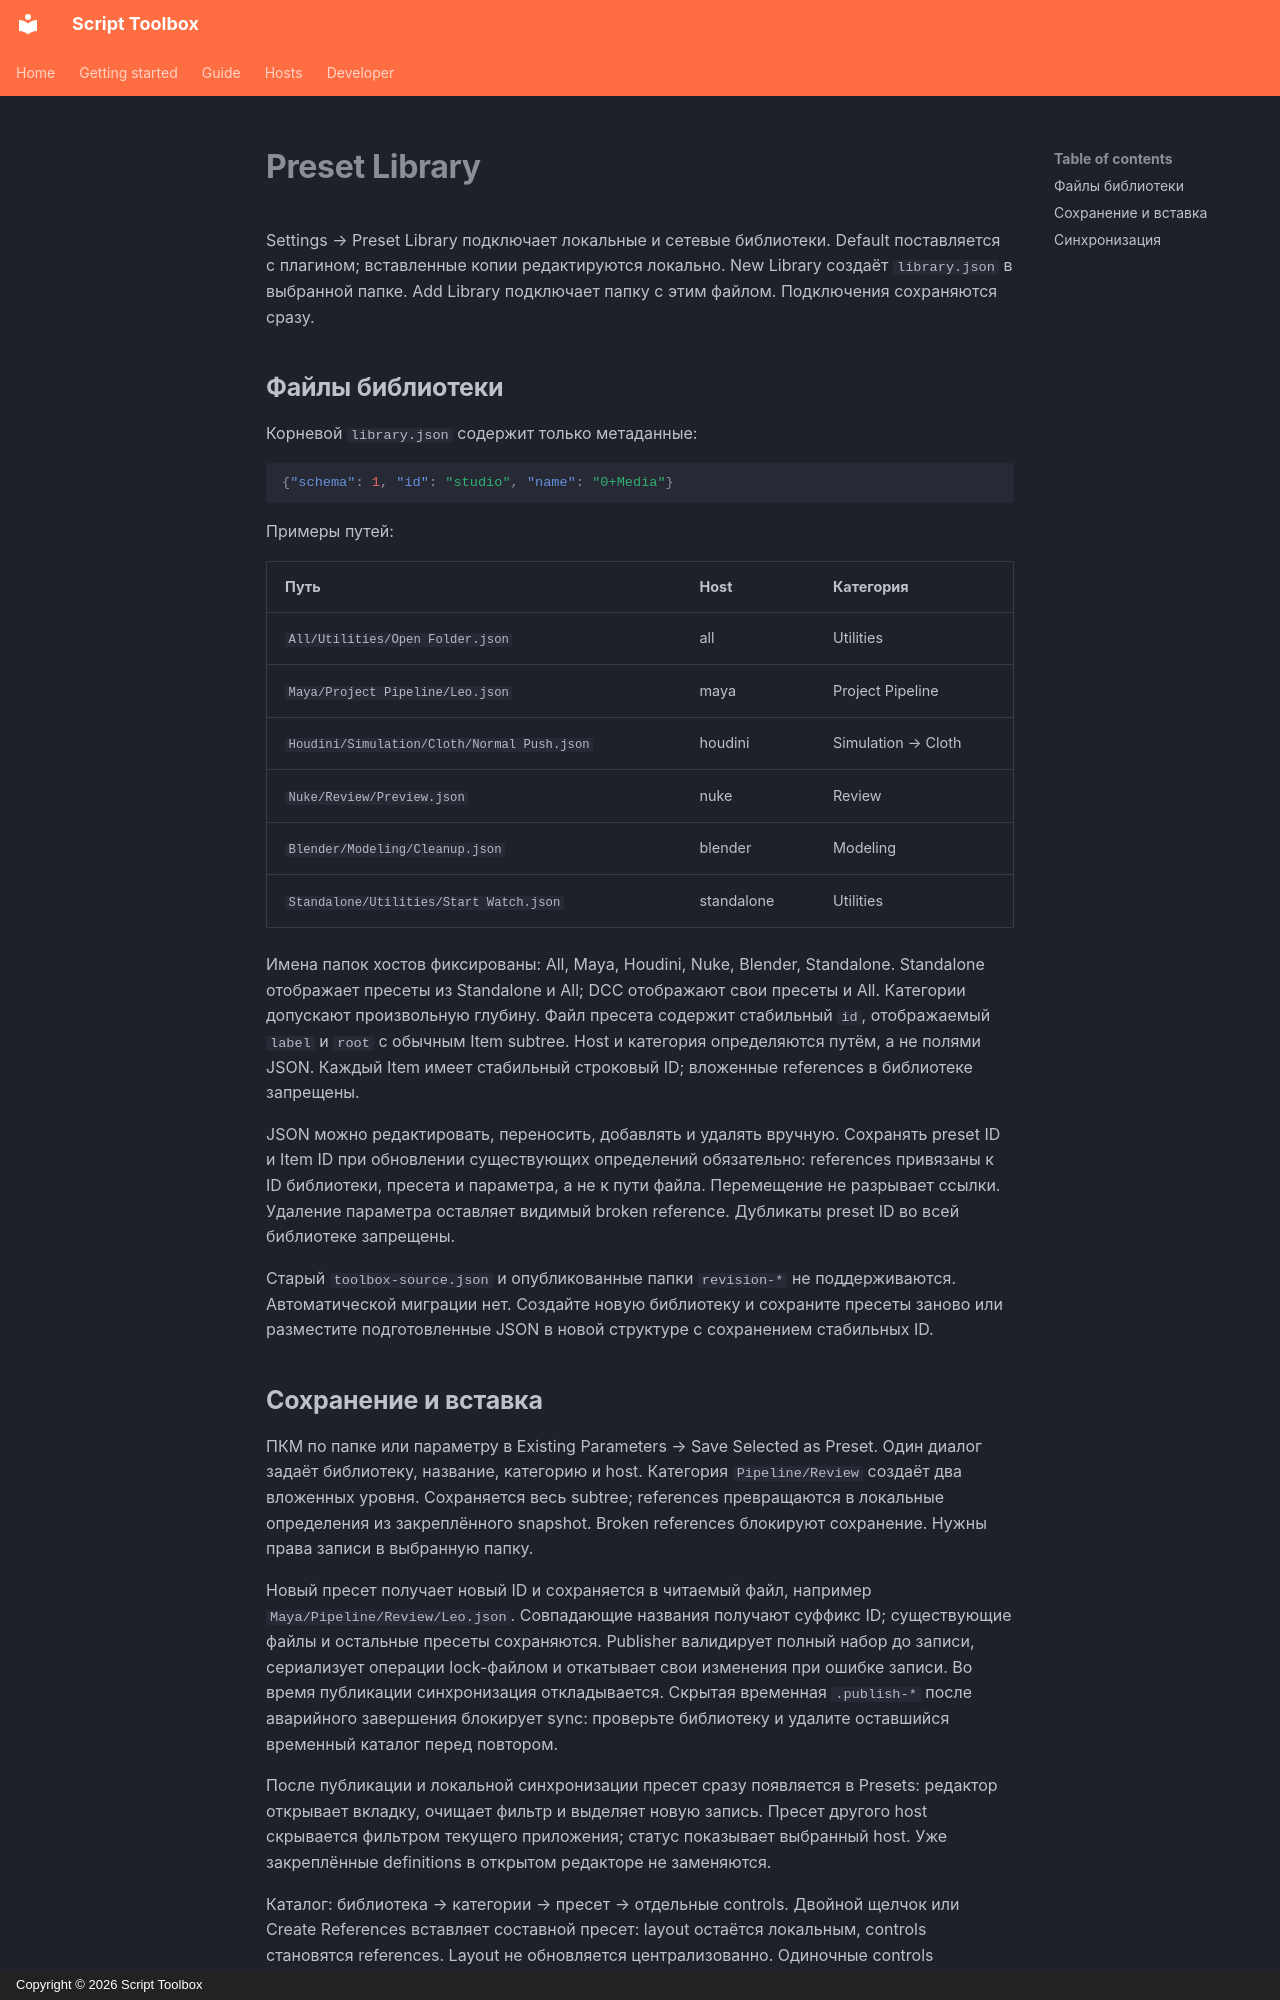

repository: RomanKrike/script-toolbox · page: PRESET_LIBRARY.ru/index.html · generator: mkdocs · copyright: Copyright © 2026 Script Toolbox

# Preset Library

Settings → Preset Library подключает локальные и сетевые библиотеки.
Default поставляется с плагином; вставленные копии редактируются локально.
New Library создаёт `library.json` в выбранной папке. Add Library подключает
папку с этим файлом. Подключения сохраняются сразу.

## Файлы библиотеки

Корневой `library.json` содержит только метаданные:

```json
{"schema": 1, "id": "studio", "name": "0+Media"}
```

Примеры путей:

| Путь | Host | Категория |
| --- | --- | --- |
| `All/Utilities/Open Folder.json` | all | Utilities |
| `Maya/Project Pipeline/Leo.json` | maya | Project Pipeline |
| `Houdini/Simulation/Cloth/Normal Push.json` | houdini | Simulation → Cloth |
| `Nuke/Review/Preview.json` | nuke | Review |
| `Blender/Modeling/Cleanup.json` | blender | Modeling |
| `Standalone/Utilities/Start Watch.json` | standalone | Utilities |

Имена папок хостов фиксированы: All, Maya, Houdini, Nuke, Blender, Standalone.
Standalone отображает пресеты из Standalone и All; DCC отображают свои пресеты и All.
Категории допускают произвольную глубину. Файл пресета содержит стабильный
`id`, отображаемый `label` и `root` с обычным Item subtree. Host и категория
определяются путём, а не полями JSON. Каждый Item имеет стабильный строковый ID;
вложенные references в библиотеке запрещены.

JSON можно редактировать, переносить, добавлять и удалять вручную. Сохранять
preset ID и Item ID при обновлении существующих определений обязательно:
references привязаны к ID библиотеки, пресета и параметра, а не к пути файла.
Перемещение не разрывает ссылки. Удаление параметра оставляет видимый broken reference.
Дубликаты preset ID во всей библиотеке запрещены.

Старый `toolbox-source.json` и опубликованные папки `revision-*` не поддерживаются.
Автоматической миграции нет. Создайте новую библиотеку и сохраните пресеты заново
или разместите подготовленные JSON в новой структуре с сохранением стабильных ID.

## Сохранение и вставка

ПКМ по папке или параметру в Existing Parameters → Save Selected as Preset.
Один диалог задаёт библиотеку, название, категорию и host. Категория
`Pipeline/Review` создаёт два вложенных уровня. Сохраняется весь subtree;
references превращаются в локальные определения из закреплённого snapshot.
Broken references блокируют сохранение. Нужны права записи в выбранную папку.

Новый пресет получает новый ID и сохраняется в читаемый файл, например
`Maya/Pipeline/Review/Leo.json`. Совпадающие названия получают суффикс ID;
существующие файлы и остальные пресеты сохраняются. Publisher валидирует
полный набор до записи, сериализует операции lock-файлом и откатывает свои
изменения при ошибке записи. Во время публикации синхронизация откладывается.
Скрытая временная `.publish-*` после аварийного завершения блокирует sync:
проверьте библиотеку и удалите оставшийся временный каталог перед повтором.

После публикации и локальной синхронизации пресет сразу появляется в Presets:
редактор открывает вкладку, очищает фильтр и выделяет новую запись. Пресет другого
host скрывается фильтром текущего приложения; статус показывает выбранный host.
Уже закреплённые definitions в открытом редакторе не заменяются.

Каталог: библиотека → категории → пресет → отдельные controls. Двойной щелчок
или Create References вставляет составной пресет: layout остаётся локальным,
controls становятся references. Layout не обновляется централизованно.
Одиночные controls поддерживают Create Reference. `props.scope` сохраняет связи
скриптов внутри вставленного набора, в том числе после копирования и переименования.
